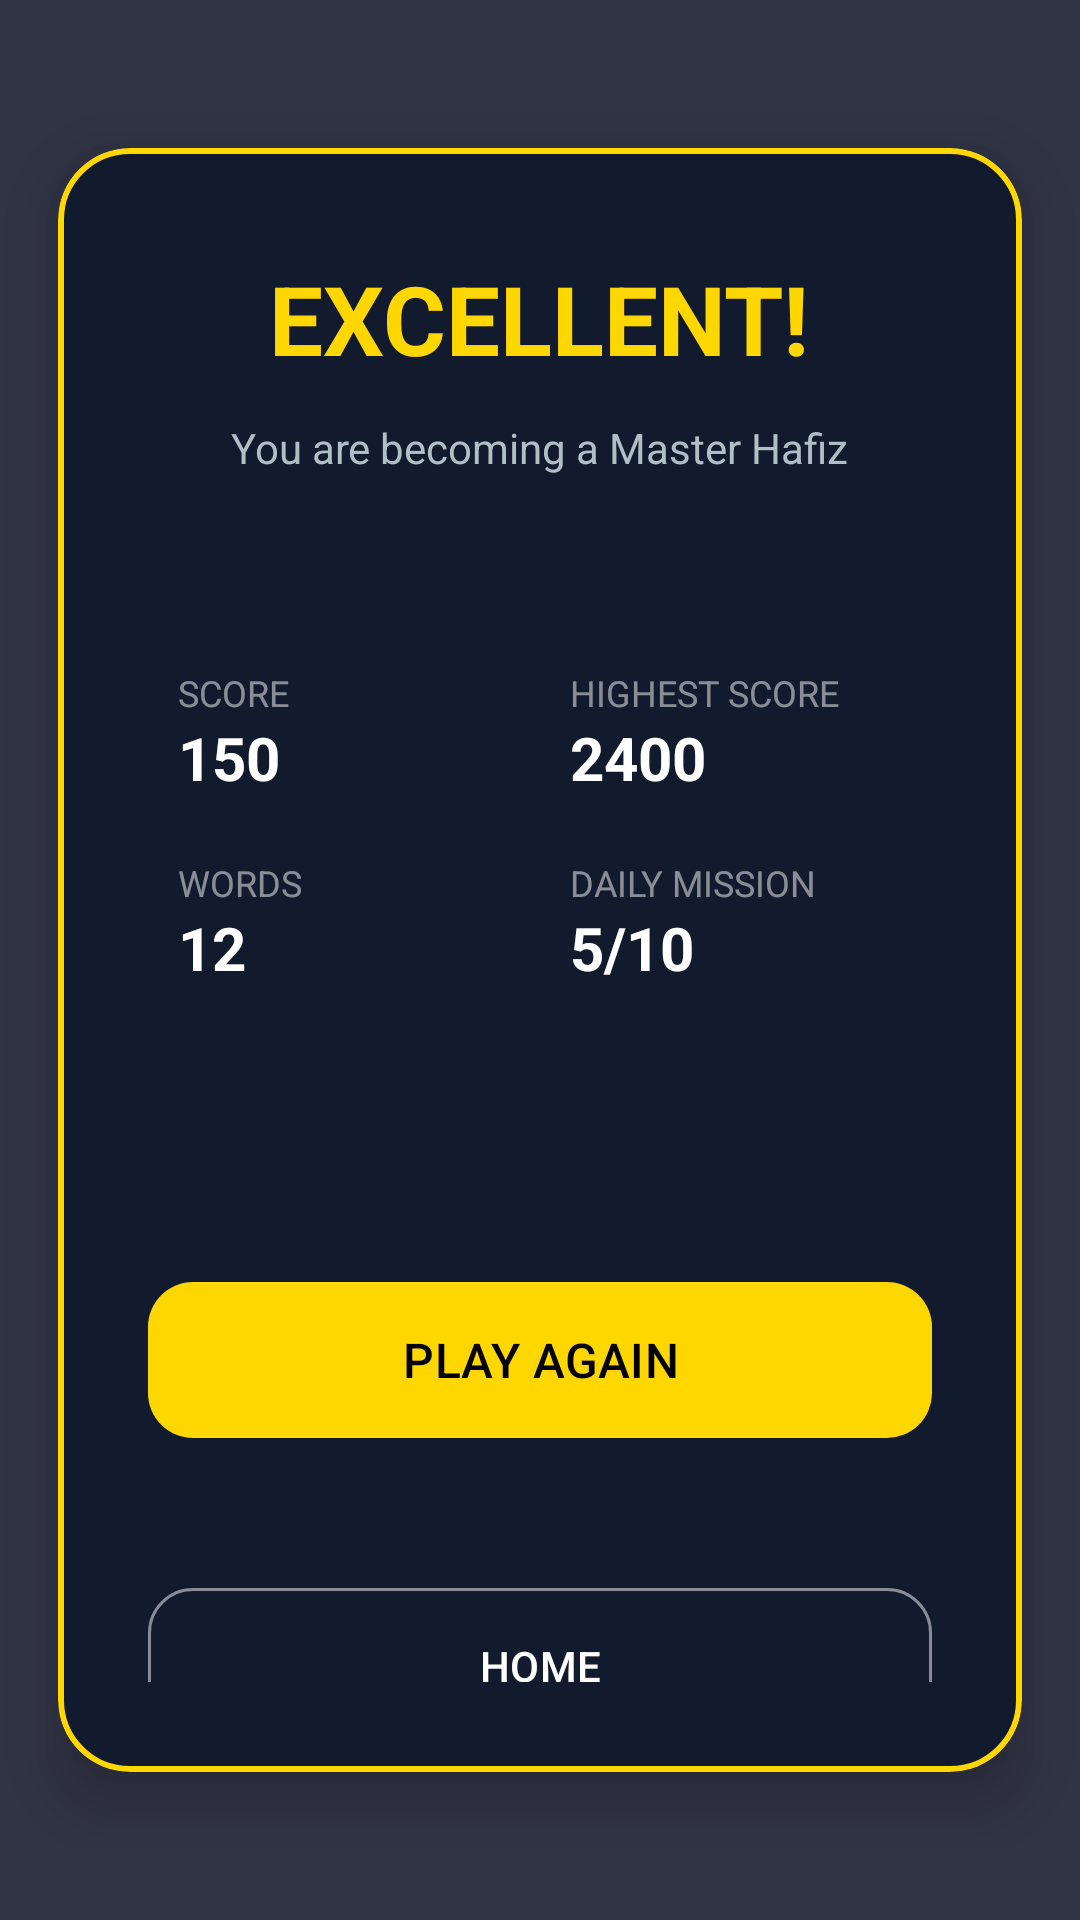

Write the Android layout XML for this screen, with the resource values it uses.
<!-- AndroidManifest.xml: application theme Theme.HafizQ -->
<!-- res/layout/dialogue_result.xml -->
<?xml version="1.0" encoding="utf-8"?>
<RelativeLayout xmlns:android="http://schemas.android.com/apk/res/android"
    xmlns:app="http://schemas.android.com/apk/res-auto"
    android:layout_width="match_parent"
    android:layout_height="match_parent"
    android:background="#E602081B"
    android:backgroundTint="#E602081B"
    android:gravity="center"
    android:paddingTop="24dp"
    android:paddingBottom="24dp">

    <com.google.android.material.card.MaterialCardView
        android:id="@+id/mainCard"
        android:layout_width="match_parent"
        android:layout_height="match_parent"
        app:cardBackgroundColor="#121A2D"
        app:cardCornerRadius="24dp"
        app:cardElevation="12dp"
        app:cardUseCompatPadding="true"
        app:strokeColor="#FFD700"
        app:strokeWidth="2dp">

        <LinearLayout
            android:layout_width="match_parent"
            android:layout_height="wrap_content"
            android:gravity="center"
            android:orientation="vertical"
            android:padding="30dp">

            <Space
                android:layout_width="match_parent"
                android:layout_height="30dp" />

            <TextView
                android:id="@+id/txtResultTitle"
                android:layout_width="wrap_content"
                android:layout_height="wrap_content"
                android:text="EXCELLENT!"
                android:textColor="#FFD700"
                android:textSize="32sp"
                android:textStyle="bold" />

            <TextView
                android:id="@+id/txtResultMessage"
                android:layout_width="wrap_content"
                android:layout_height="wrap_content"
                android:layout_marginTop="12dp"
                android:layout_marginBottom="24dp"
                android:text="You are becoming a Master Hafiz"
                android:textColor="#B0BEC5"
                android:textSize="14sp" />

            <Space
                android:layout_width="match_parent"
                android:layout_height="30dp" />

            <GridLayout
                android:layout_width="match_parent"
                android:layout_height="wrap_content"
                android:layout_marginBottom="24dp"
                android:alignmentMode="alignMargins"
                android:columnCount="2"
                android:rowCount="3">

                <LinearLayout
                    android:layout_width="0dp"
                    android:layout_height="wrap_content"
                    android:layout_columnWeight="1"
                    android:gravity="center"
                    android:orientation="vertical"
                    android:padding="10dp">

                    <TextView
                        android:layout_width="match_parent"
                        android:layout_height="wrap_content"
                        android:text="SCORE"
                        android:textColor="#80FFFFFF"
                        android:textSize="12sp" />

                    <TextView
                        android:id="@+id/valScore"
                        android:layout_width="match_parent"
                        android:layout_height="wrap_content"
                        android:text="150"
                        android:textColor="#FFF"
                        android:textSize="20sp"
                        android:textStyle="bold" />
                </LinearLayout>

                <LinearLayout
                    android:layout_width="0dp"
                    android:layout_height="wrap_content"
                    android:layout_columnWeight="1"
                    android:gravity="center"
                    android:orientation="vertical"
                    android:padding="10dp">

                    <TextView
                        android:layout_width="match_parent"
                        android:layout_height="wrap_content"
                        android:text="HIGHEST SCORE"
                        android:textColor="#80FFFFFF"
                        android:textSize="12sp" />

                    <TextView
                        android:id="@+id/valBest"
                        android:layout_width="match_parent"
                        android:layout_height="wrap_content"
                        android:text="2400"
                        android:textColor="#FFF"
                        android:textSize="20sp"
                        android:textStyle="bold" />
                </LinearLayout>

                <LinearLayout
                    android:layout_width="0dp"
                    android:layout_height="wrap_content"
                    android:layout_columnWeight="1"
                    android:gravity="center"
                    android:orientation="vertical"
                    android:padding="10dp">

                    <TextView
                        android:layout_width="match_parent"
                        android:layout_height="wrap_content"
                        android:text="WORDS"
                        android:textColor="#80FFFFFF"
                        android:textSize="12sp" />

                    <TextView
                        android:id="@+id/valWords"
                        android:layout_width="match_parent"
                        android:layout_height="wrap_content"
                        android:text="12"
                        android:textColor="#FFF"
                        android:textSize="20sp"
                        android:textStyle="bold" />
                </LinearLayout>

                <LinearLayout
                    android:layout_width="0dp"
                    android:layout_height="wrap_content"
                    android:layout_columnWeight="1"
                    android:gravity="center"
                    android:orientation="vertical"
                    android:padding="10dp">

                    <TextView
                        android:layout_width="match_parent"
                        android:layout_height="wrap_content"
                        android:text="DAILY MISSION"
                        android:textColor="#80FFFFFF"
                        android:textSize="12sp" />

                    <TextView
                        android:id="@+id/valDaily"
                        android:layout_width="match_parent"
                        android:layout_height="wrap_content"
                        android:text="5/10"
                        android:textColor="#FFF"
                        android:textSize="20sp"
                        android:textStyle="bold" />
                </LinearLayout>
            </GridLayout>

            <Space
                android:layout_width="match_parent"
                android:layout_height="60dp" />

            <com.google.android.material.button.MaterialButton
                android:id="@+id/btnPlayAgain"
                android:layout_width="match_parent"
                android:layout_height="60dp"
                android:layout_marginBottom="12dp"
                android:text="PLAY AGAIN"
                android:textColor="#000"
                android:textSize="16sp"
                app:backgroundTint="#FFD700"
                app:cornerRadius="15dp" />

            <Space
                android:layout_width="match_parent"
                android:layout_height="30dp" />

            <com.google.android.material.button.MaterialButton
                android:id="@+id/btnGoHome"
                style="@style/Widget.Material3.Button.OutlinedButton"
                android:layout_width="match_parent"
                android:layout_height="60dp"
                android:text="HOME"
                android:textColor="#FFF"
                app:cornerRadius="15dp"
                app:strokeColor="#80FFFFFF" />

        </LinearLayout>
    </com.google.android.material.card.MaterialCardView>
</RelativeLayout>
<!-- resources referenced by this layout -->
<resources>
  <style name="Theme.HafizQ" parent="Base.Theme.HafizQ" />
  <style name="Base.Theme.HafizQ" parent="Theme.Material3.DayNight.NoActionBar">
          
          
  
      </style>
</resources>
